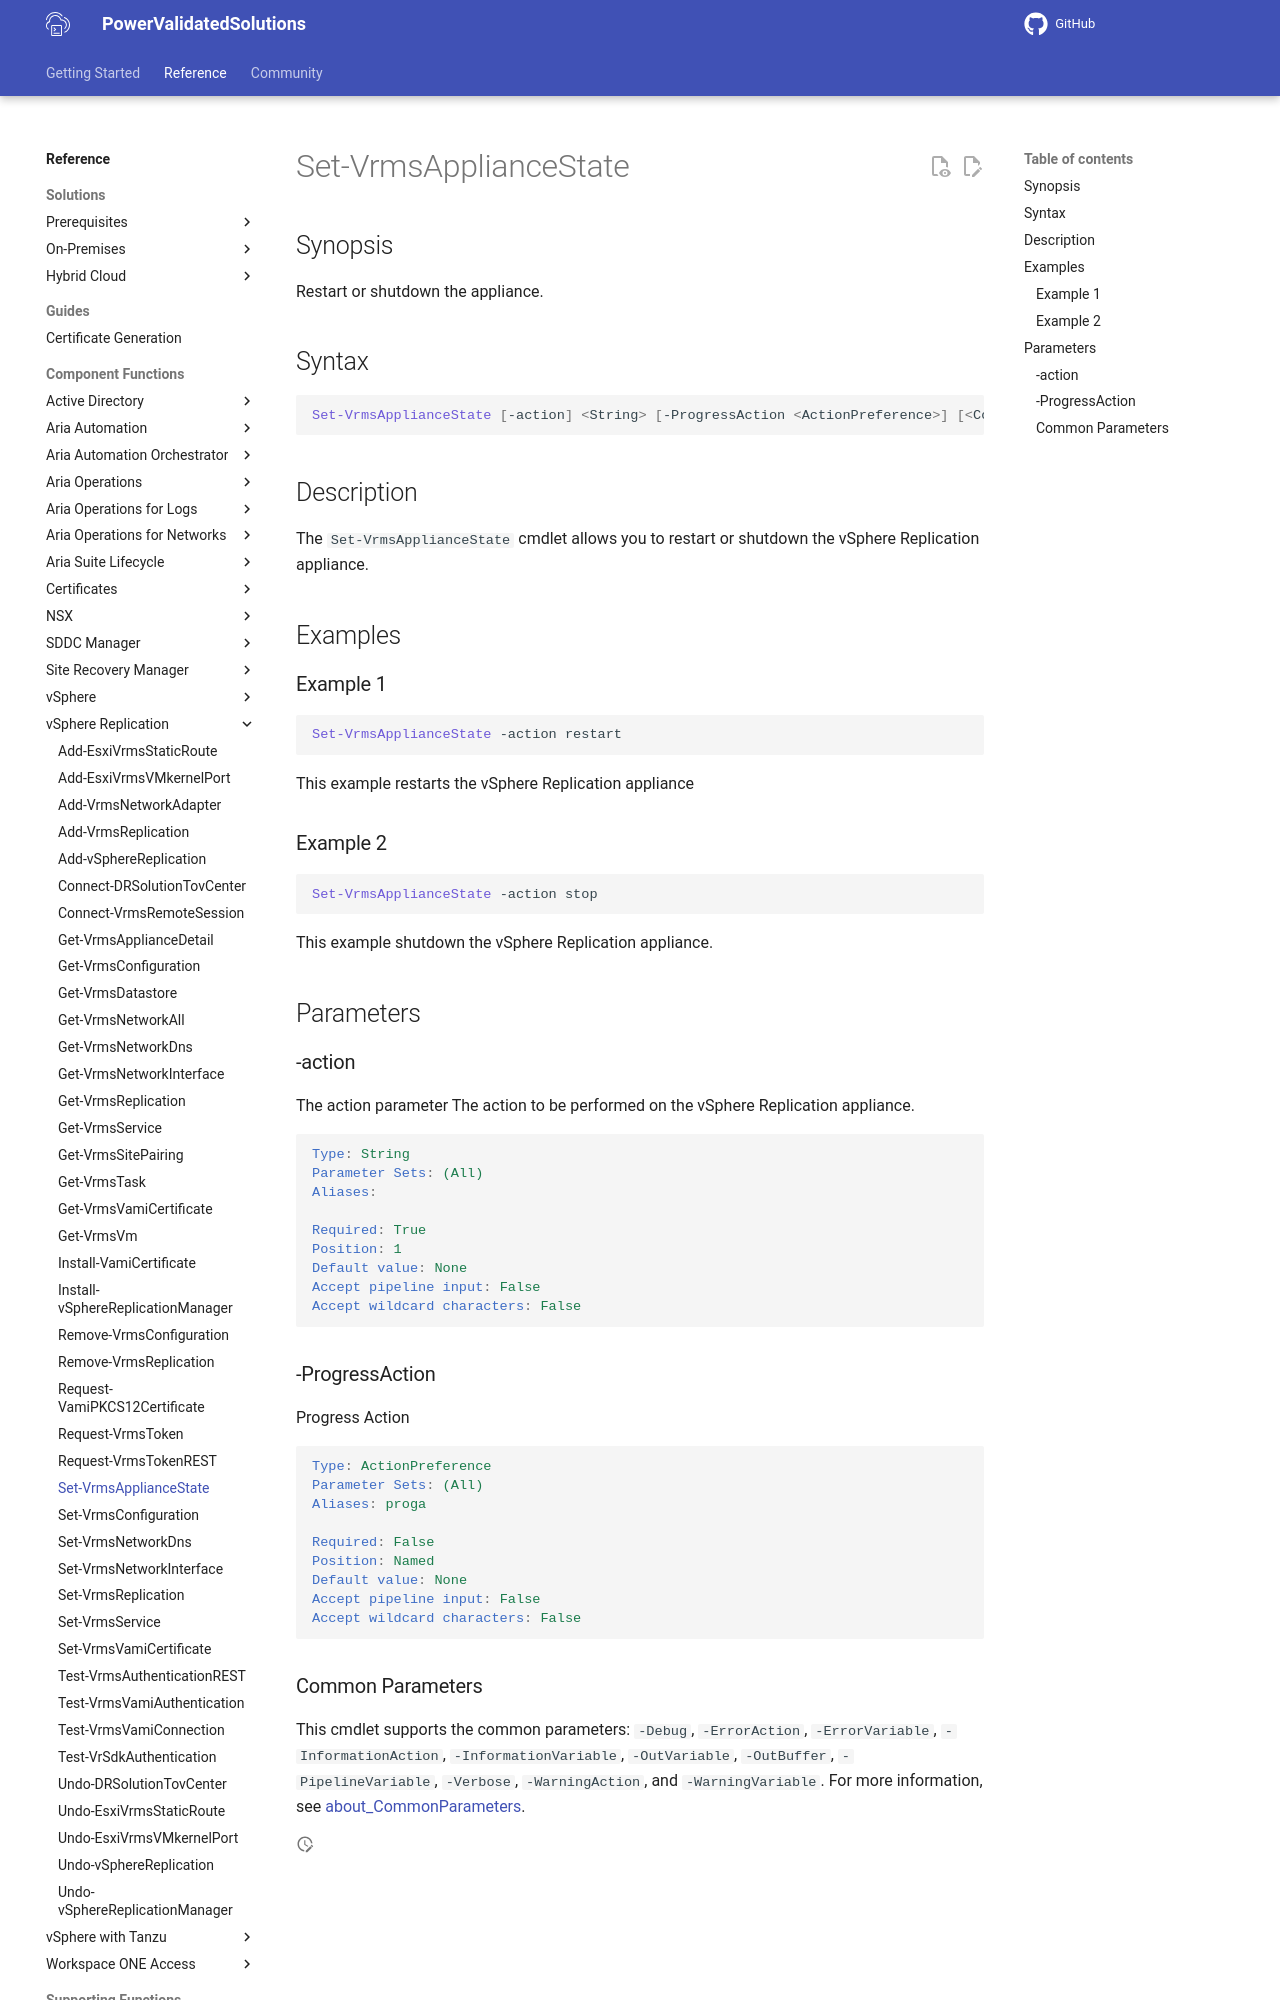

repository: vmware/power-validated-solutions-for-cloud-foundation · page: documentation/functions/vsphere-replication/Set-VrmsApplianceState/index.html · generator: mkdocs

# Set-VrmsApplianceState

## Synopsis

Restart or shutdown the appliance.

## Syntax

```powershell
Set-VrmsApplianceState [-action] <String> [-ProgressAction <ActionPreference>] [<CommonParameters>]
```

## Description

The `Set-VrmsApplianceState` cmdlet allows you to restart or shutdown the vSphere Replication appliance.

## Examples

### Example 1

```powershell
Set-VrmsApplianceState -action restart
```

This example restarts the vSphere Replication appliance

### Example 2

```powershell
Set-VrmsApplianceState -action stop
```

This example shutdown the vSphere Replication appliance.

## Parameters

### -action

The action parameter The action to be performed on the vSphere Replication appliance.

```yaml
Type: String
Parameter Sets: (All)
Aliases:

Required: True
Position: 1
Default value: None
Accept pipeline input: False
Accept wildcard characters: False
```

### -ProgressAction

Progress Action

```yaml
Type: ActionPreference
Parameter Sets: (All)
Aliases: proga

Required: False
Position: Named
Default value: None
Accept pipeline input: False
Accept wildcard characters: False
```
